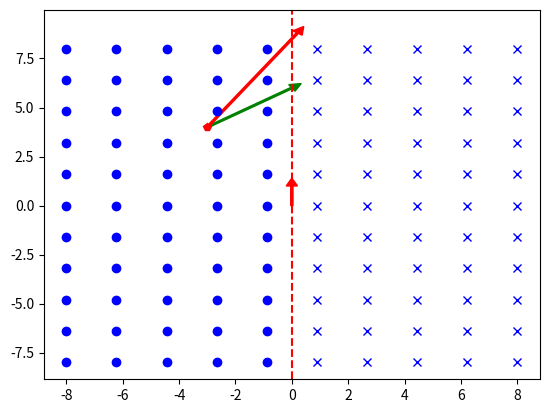

Reproduce this figure in Python.
# -*- coding: utf-8 -*-
"""
Created on Sun Nov 27 14:22:54 2022

@author: LindaLi
"""

import matplotlib.pyplot as plt
import numpy as np
from scipy.constants import mu_0, m_e, m_p, e

#mu_0 är magnetic constant (permeabiliteten) mu_0 = 4*np.pi*1e-7 = 1.2566 Vs/Am 
#m_e är elektron mass
#m_p är proton mass
#e är elemental laddning 

#konstanter
k = mu_0/(2*np.pi)  #konstant i magnetiska flödet B

#Funktioner
 
def beräkna_magnetisk_kraft (I, q, vx, vy, m, x, y, x0=0):
    """Beräkna kraften som partikeln med laddningen q känner från ledare med strömmen I. 
    q. Partikeln befinner sig i punkten (x,y). Ledare I är vertikel och har 
    strömen I. I har koordinat x0 = 0, dvs. I är på y-led och går genom origo. vx är partikelns 
    hastighet i x-led. vy är partikelns hastighet i y-led. m är partikelns massa"""
    
    a = x - x0  #avståndet mellan strömledare I (liljal) och partikeln q (punkt)
    B = k*I/a   #Magnetiska flödestätheten, Tesla
    
    Fx = -q*vy*B  #magnetisk kraft, riktning av kraften är enligt högerhandsregeln
    Fy = -q*vx*B  #magnetisk kraft 
    
    
    return Fx, Fy

'''inbedad värde anges: 
    strömen I (1:a arg),i A
    ladning q (2:a arg),i C
    hastighet vx och vy (3:e resp. 4:e arg) i m/s 
    partikelns massa (5:e arg) i kg, 
    partikelns position x och y (6:e resp. 7:e arg) i meter
    och sista arg är x0=0 som är ledares position'''

Fx, Fy = beräkna_magnetisk_kraft(0.3, e, 3, 2, m_p, -3e-6, 4e-6, x0=0)

#Fx, Fy = beräkna_magnetisk_kraft(0.3, e, 3, 2, m_p, -3e-6, 4e-6, x0=0)
#testa om Fx och Fy är beroende av partikelns mass. De bör ej beror på massa 

#Fx, Fy = beräkna_magnetisk_kraft(0.3, e, 3, 2, m_p, -3e-6, 24e-6, x0=0)
#testa om Fx och Fy är beroende av partikelns position i y-led. De bör ej beror på det 

#Fx, Fy = beräkna_magnetisk_kraft(0.3, e, -3, 2, m_e, -3e-6, 4e-6, x0=0)
#Fx, Fy = beräkna_magnetisk_kraft(0.3, -e, 3, 2, m_e, -3e-6, 4e-6, x0=0)
#testa med Fx, Fy riktningar

#print(f'elektron mass är {m_e} kg')
#print(f'elemental laddning är {e} C')
print(f'Fx är {Fx} N')
print(f'Fy är {Fy} N')

#rita en koordinatsystem med x, y-axlar, gränsvärde är -8 och 8
nx = 10
ny = 11
x_axel = np.linspace(-8, 8, nx)    
y_axel = np.linspace(-8, 8, ny)
'''se till att partikeln befinner sig mellan/in i gränsvärde
   enheterna i x och y-led är anpassad till partikelns position i förhålland till ledaren
   i vårt fall befinner partikeln i (-3e-6, 4e-6) är x_axel och y_axel i mikrometer''' 

'''nu startar vi plot sektionen'''

#loopen som ritar magnetisk fält
for x in x_axel:
    for y in y_axel:
        #print(f'{x},{y}')
        
        if x != 0:
            marker =  'o' if x < 0 else 'x'
            plt.plot(x, y, color = 'b', marker = marker)

#rita ledare som en vertikel linje i x = 0
plt.axvline(x=0, linestyle='--',color = 'r')


#rita strömens riktning som en pil
plt.arrow(0, 0, 0, 1, width = 0.08, head_width = 0.4, head_length = 0.4, color = 'r')

#rita partikelns postion i magnetisk fält 
plt.plot(-3, 4, color = 'r', marker = 'p')

#rita hastigheter vx och vy som en pil
'''partikeln befinner sig i x = -3, y = 4 i magnetisk fält
vx = 3, vy = 2. Mata in plt.arrow(x,y,vx, vy)'''
plt.arrow(-3, 4, 3, 2, width = 0.08, head_width = 0.4, head_length = 0.4, color = 'g')

#rita krafter Fx och Fy som en pil
'''Fx = 6.4e-21, Fy = 9.6e-21, mata in 6.4 och 9.6 som Fx och Fy
det går lika bra att mata in 6.4/2 och 9.6/2 som Fx och Fy eftersom 
de är i samma dimension som vx, vy, samt x-axel, y-axel'''
plt.arrow(-3, 4, 6.4/2, 9.6/2, width = 0.08, head_width = 0.4, head_length = 0.4, color = 'r')
            







